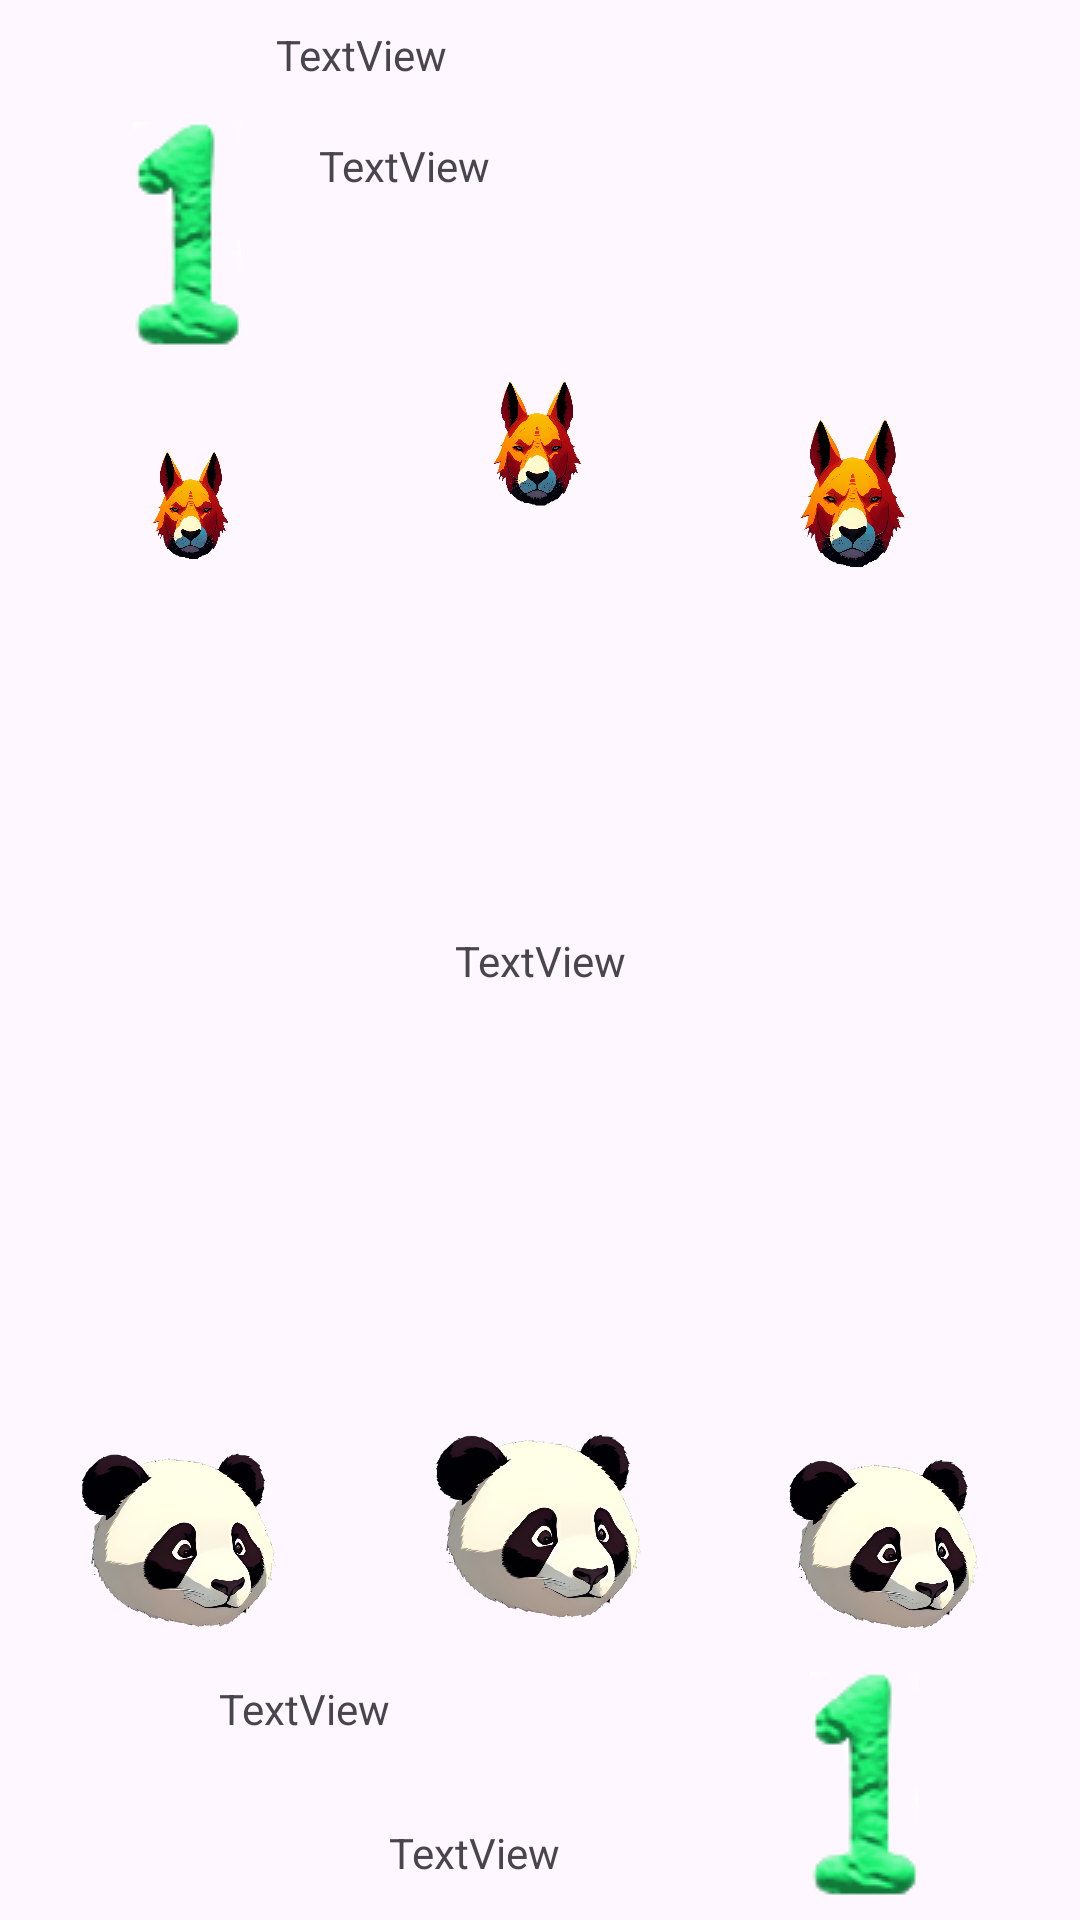

Reconstruct the res/layout file that produces this screen, plus the resources it refers to.
<!-- AndroidManifest.xml: application theme Theme.VPlay -->
<!-- res/layout/activity_sps.xml -->
<?xml version="1.0" encoding="utf-8"?>
<androidx.constraintlayout.widget.ConstraintLayout xmlns:android="http://schemas.android.com/apk/res/android"
    xmlns:app="http://schemas.android.com/apk/res-auto"
    xmlns:tools="http://schemas.android.com/tools"
    android:layout_width="match_parent"
    android:layout_height="match_parent"
    tools:context=".sps">

    <ImageView
        android:id="@+id/imageView"
        android:layout_width="69dp"
        android:layout_height="73dp"
        android:layout_marginTop="132dp"
        android:tag="1"
        app:layout_constraintEnd_toStartOf="@+id/imageView6"
        app:layout_constraintHorizontal_bias="0.416"
        app:layout_constraintStart_toStartOf="parent"
        app:layout_constraintTop_toTopOf="parent"
        app:srcCompat="@drawable/wolf_head" />

    <ImageView
        android:id="@+id/imageView6"
        android:layout_width="80dp"
        android:layout_height="79dp"
        android:tag="2"
        app:layout_constraintBottom_toBottomOf="parent"
        app:layout_constraintEnd_toEndOf="parent"
        app:layout_constraintHorizontal_bias="0.497"
        app:layout_constraintStart_toStartOf="parent"
        app:layout_constraintTop_toTopOf="parent"
        app:layout_constraintVertical_bias="0.193"
        app:srcCompat="@drawable/wolf_head" />

    <ImageView
        android:id="@+id/imageView7"
        android:layout_width="95dp"
        android:layout_height="73dp"
        android:layout_marginTop="128dp"
        android:tag="3"
        app:layout_constraintEnd_toEndOf="parent"
        app:layout_constraintHorizontal_bias="0.384"
        app:layout_constraintStart_toEndOf="@+id/imageView6"
        app:layout_constraintTop_toTopOf="parent"
        app:srcCompat="@drawable/wolf_head" />

    <ImageView
        android:id="@+id/imageView8"
        android:layout_width="81dp"
        android:layout_height="72dp"
        android:tag="4"
        app:layout_constraintBottom_toBottomOf="parent"
        app:layout_constraintEnd_toStartOf="@+id/imageView9"
        app:layout_constraintHorizontal_bias="0.336"
        app:layout_constraintStart_toStartOf="parent"
        app:layout_constraintTop_toBottomOf="@+id/imageView"
        app:layout_constraintVertical_bias="0.75"
        app:srcCompat="@drawable/panda_head" />

    <ImageView
        android:id="@+id/imageView9"
        android:layout_width="81dp"
        android:layout_height="76dp"
        android:tag="5"
        app:layout_constraintBottom_toBottomOf="parent"
        app:layout_constraintEnd_toEndOf="parent"
        app:layout_constraintHorizontal_bias="0.5"
        app:layout_constraintStart_toStartOf="parent"
        app:layout_constraintTop_toBottomOf="@+id/imageView6"
        app:layout_constraintVertical_bias="0.752"
        app:srcCompat="@drawable/panda_head" />

    <ImageView
        android:id="@+id/imageView10"
        android:layout_width="101dp"
        android:layout_height="70dp"
        android:tag="6"
        app:layout_constraintBottom_toBottomOf="parent"
        app:layout_constraintEnd_toEndOf="parent"
        app:layout_constraintHorizontal_bias="0.63"
        app:layout_constraintStart_toEndOf="@+id/imageView9"
        app:layout_constraintTop_toBottomOf="@+id/imageView7"
        app:layout_constraintVertical_bias="0.755"
        app:srcCompat="@drawable/panda_head" />

    <ImageView
        android:id="@+id/imageView11"
        android:layout_width="wrap_content"
        android:layout_height="wrap_content"
        app:layout_constraintBottom_toTopOf="@+id/imageView"
        app:layout_constraintEnd_toEndOf="parent"
        app:layout_constraintHorizontal_bias="0.137"
        app:layout_constraintStart_toStartOf="parent"
        app:layout_constraintTop_toTopOf="parent"
        app:layout_constraintVertical_bias="0.711"
        app:srcCompat="@drawable/one" />

    <TextView
        android:id="@+id/textView"
        android:layout_width="172dp"
        android:layout_height="48dp"
        android:layout_marginStart="20dp"
        android:layout_marginLeft="20dp"
        android:text="TextView"
        app:layout_constraintBottom_toTopOf="@+id/imageView6"
        app:layout_constraintEnd_toEndOf="parent"
        app:layout_constraintHorizontal_bias="0.068"
        app:layout_constraintStart_toEndOf="@+id/imageView11"
        app:layout_constraintTop_toTopOf="parent"
        app:layout_constraintVertical_bias="0.756" />

    <ImageView
        android:id="@+id/imageView12"
        android:layout_width="wrap_content"
        android:layout_height="wrap_content"
        app:layout_constraintBottom_toBottomOf="parent"
        app:layout_constraintEnd_toEndOf="parent"
        app:layout_constraintHorizontal_bias="0.833"
        app:layout_constraintStart_toStartOf="parent"
        app:layout_constraintTop_toBottomOf="@+id/imageView10"
        app:srcCompat="@drawable/one" />

    <TextView
        android:id="@+id/textView2"
        android:layout_width="168dp"
        android:layout_height="41dp"
        android:text="TextView"
        app:layout_constraintBottom_toBottomOf="parent"
        app:layout_constraintEnd_toStartOf="@+id/imageView12"
        app:layout_constraintHorizontal_bias="0.717"
        app:layout_constraintStart_toStartOf="parent"
        app:layout_constraintTop_toBottomOf="@+id/imageView9"
        app:layout_constraintVertical_bias="0.257" />

    <TextView
        android:id="@+id/textView3"
        android:layout_width="82dp"
        android:layout_height="30dp"
        android:text="TextView"
        app:layout_constraintBottom_toTopOf="@+id/textView"
        app:layout_constraintEnd_toEndOf="parent"
        app:layout_constraintHorizontal_bias="0.331"
        app:layout_constraintStart_toStartOf="parent"
        app:layout_constraintTop_toTopOf="parent"
        app:layout_constraintVertical_bias="0.551" />

    <TextView
        android:id="@+id/textView4"
        android:layout_width="101dp"
        android:layout_height="25dp"
        android:text="TextView"
        app:layout_constraintBottom_toBottomOf="parent"
        app:layout_constraintEnd_toEndOf="parent"
        app:layout_constraintStart_toStartOf="parent"
        app:layout_constraintTop_toBottomOf="@+id/textView2" />

    <TextView
        android:id="@+id/textView5"
        android:layout_width="wrap_content"
        android:layout_height="wrap_content"
        android:text="TextView"
        app:layout_constraintBottom_toBottomOf="parent"
        app:layout_constraintEnd_toEndOf="parent"
        app:layout_constraintHorizontal_bias="0.5"
        app:layout_constraintStart_toStartOf="parent"
        app:layout_constraintTop_toTopOf="parent"
        app:layout_constraintVertical_bias="0.5" />

</androidx.constraintlayout.widget.ConstraintLayout>
<!-- resources referenced by this layout -->
<resources>
  <!-- drawable one: png bitmap (drawable, 6724 bytes) -->
  <!-- drawable panda_head: png bitmap (drawable, 315790 bytes) -->
  <!-- drawable wolf_head: png bitmap (drawable, 673264 bytes) -->
  <style name="Theme.VPlay" parent="Base.Theme.VPlay" />
  <style name="Base.Theme.VPlay" parent="Theme.Material3.DayNight.NoActionBar">
          
          
  
      </style>
</resources>
